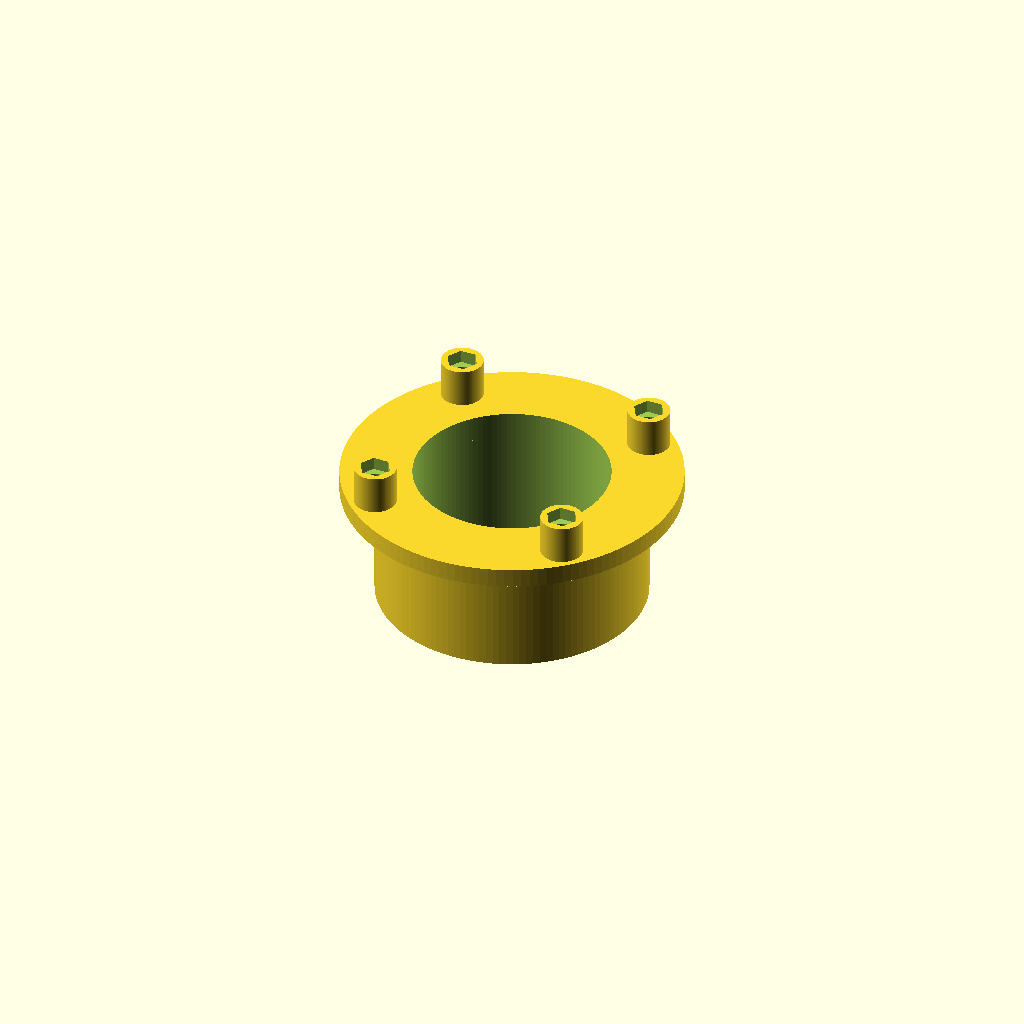
Cell 1 — every parameter at its default value.
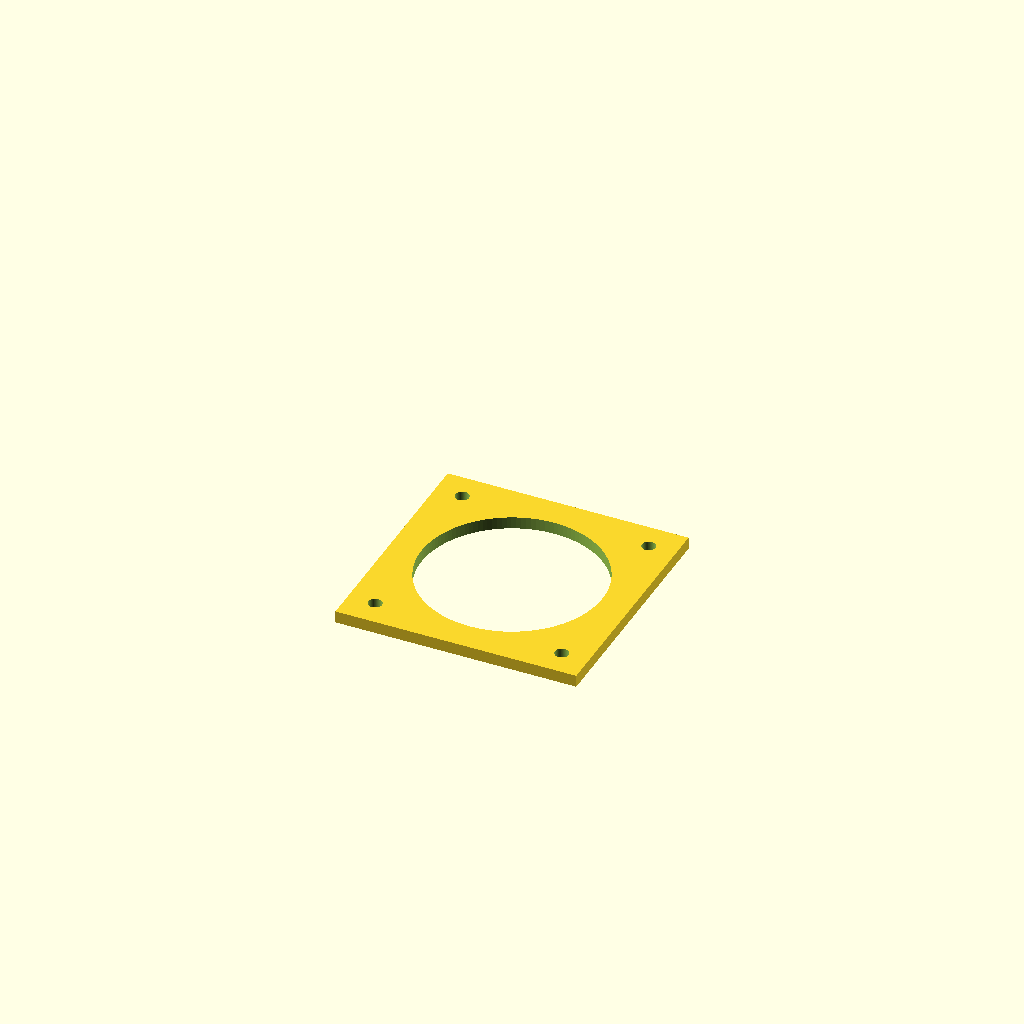
Cell 2 — part set to "hole_coupon", the other parameters unchanged.
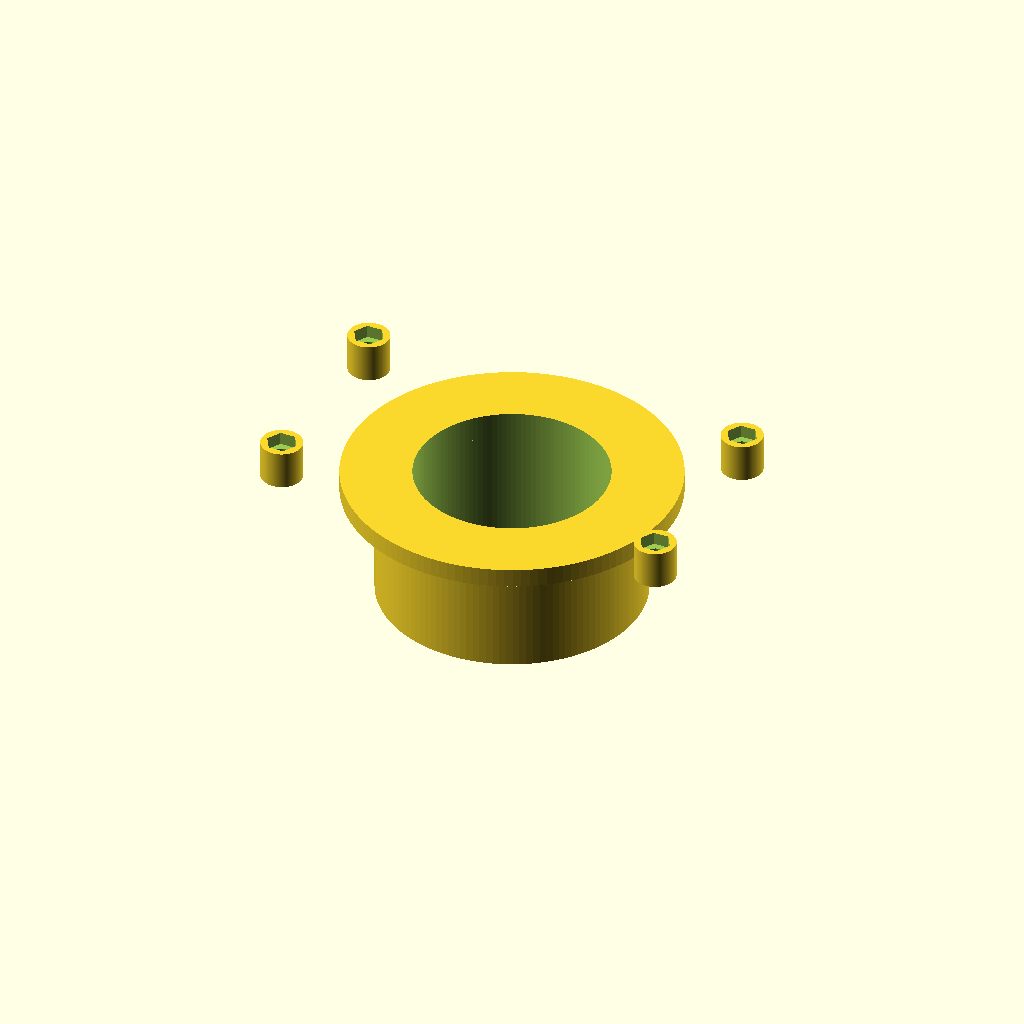
Cell 3 — hole_pitch_x set to 62, the other parameters unchanged.
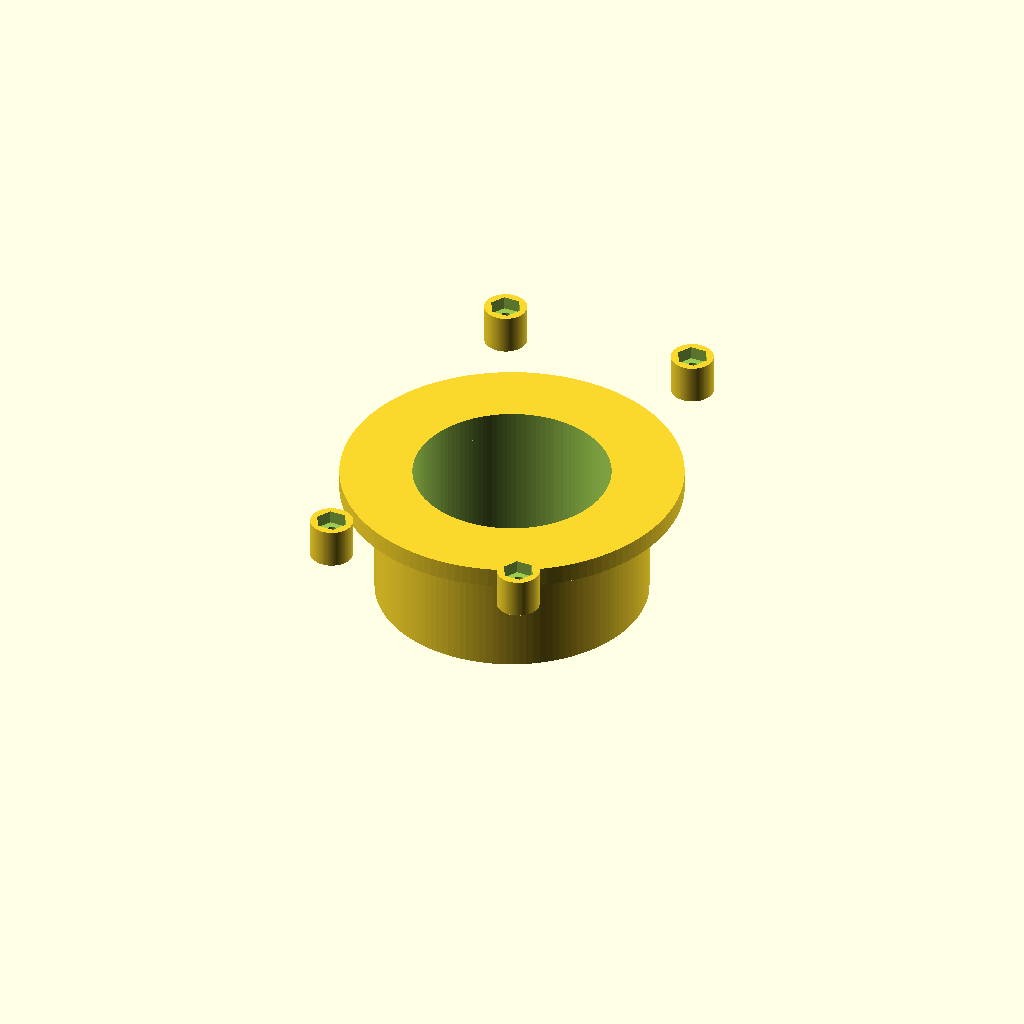
Cell 4: the same model with hole_pitch_y = 62.
One fixed orthographic camera (rotation 55°, 0°, 25°; colour scheme Cornfield) for every cell.
OpenSCAD source file mechanical/camera_mount/camera_mount.scad:
// Prototype only. Units: mm. Inspect fit before installing electronics.
// Change part to camera_mount, hole_coupon or ring_coupon.
part = "camera_mount"; // [camera_mount,hole_coupon,ring_coupon]
pcb_size = 34.0;
hole_pitch_x = 31.0;
hole_pitch_y = 31.0;
pcb_hole_measured = 2.0;
ring_id = 42.0;
ring_height = 18.0;
diametral_clearance = 0.6;
lens_clearance_diameter = 30.0;
flange_diameter = 52.0;
flange_thickness = 3.0;
boss_height = 6.0;
boss_diameter = 6.5;
printed_screw_hole = 2.3;
nut_across_flats = 4.2;
nut_pocket_depth = 2.0;
coupon_thickness = 2.0;
segments = 128;

$fn = segments;
od = ring_id - diametral_clearance;
base_z = ring_height + flange_thickness;
module ring(outer, inner, h) {
    difference() {
        cylinder(d=outer,h=h);
        translate([0,0,-1]) cylinder(d=inner,h=h+2);
    }
}
module positions() {
    for(x=[-hole_pitch_x/2,hole_pitch_x/2])
        for(y=[-hole_pitch_y/2,hole_pitch_y/2]) translate([x,y,0]) children();
}
module camera_mount() {
    difference() {
        union() {
            ring(od,lens_clearance_diameter,ring_height);
            translate([0,0,ring_height]) ring(flange_diameter,lens_clearance_diameter,flange_thickness);
            positions() translate([0,0,base_z]) cylinder(d=boss_diameter,h=boss_height);
        }
        positions() translate([0,0,-1]) cylinder(d=printed_screw_hole,h=base_z+boss_height+2);
        positions() translate([0,0,base_z+boss_height-nut_pocket_depth])
            cylinder(d=nut_across_flats/cos(30),h=nut_pocket_depth+1,$fn=6);
    }
}
module hole_coupon() {
    difference() {
        translate([-20,-20,0]) cube([40,40,coupon_thickness]);
        translate([0,0,-1]) cylinder(d=lens_clearance_diameter,h=coupon_thickness+2);
        positions() translate([0,0,-1]) cylinder(d=printed_screw_hole,h=coupon_thickness+2);
    }
}
module ring_coupon() {
    ring(od,lens_clearance_diameter,4);
    translate([0,0,4]) ring(flange_diameter,lens_clearance_diameter,2);
}
assert(od > lens_clearance_diameter);
assert(nut_pocket_depth < boss_height);
if(part=="hole_coupon") hole_coupon();
else if(part=="ring_coupon") ring_coupon();
else if(part=="camera_mount") camera_mount();
else assert(false,"Unknown part");
Customizer parameters (derived from the source; name, type, default, range or options):
part: string, default "camera_mount", options "camera_mount", "hole_coupon", "ring_coupon"
pcb_size: number, default 34
hole_pitch_x: number, default 31
hole_pitch_y: number, default 31
pcb_hole_measured: number, default 2
ring_id: number, default 42
ring_height: number, default 18
diametral_clearance: number, default 0.6
lens_clearance_diameter: number, default 30
flange_diameter: number, default 52
flange_thickness: number, default 3
boss_height: number, default 6
boss_diameter: number, default 6.5
printed_screw_hole: number, default 2.3
nut_across_flats: number, default 4.2
nut_pocket_depth: number, default 2
coupon_thickness: number, default 2
segments: number, default 128
